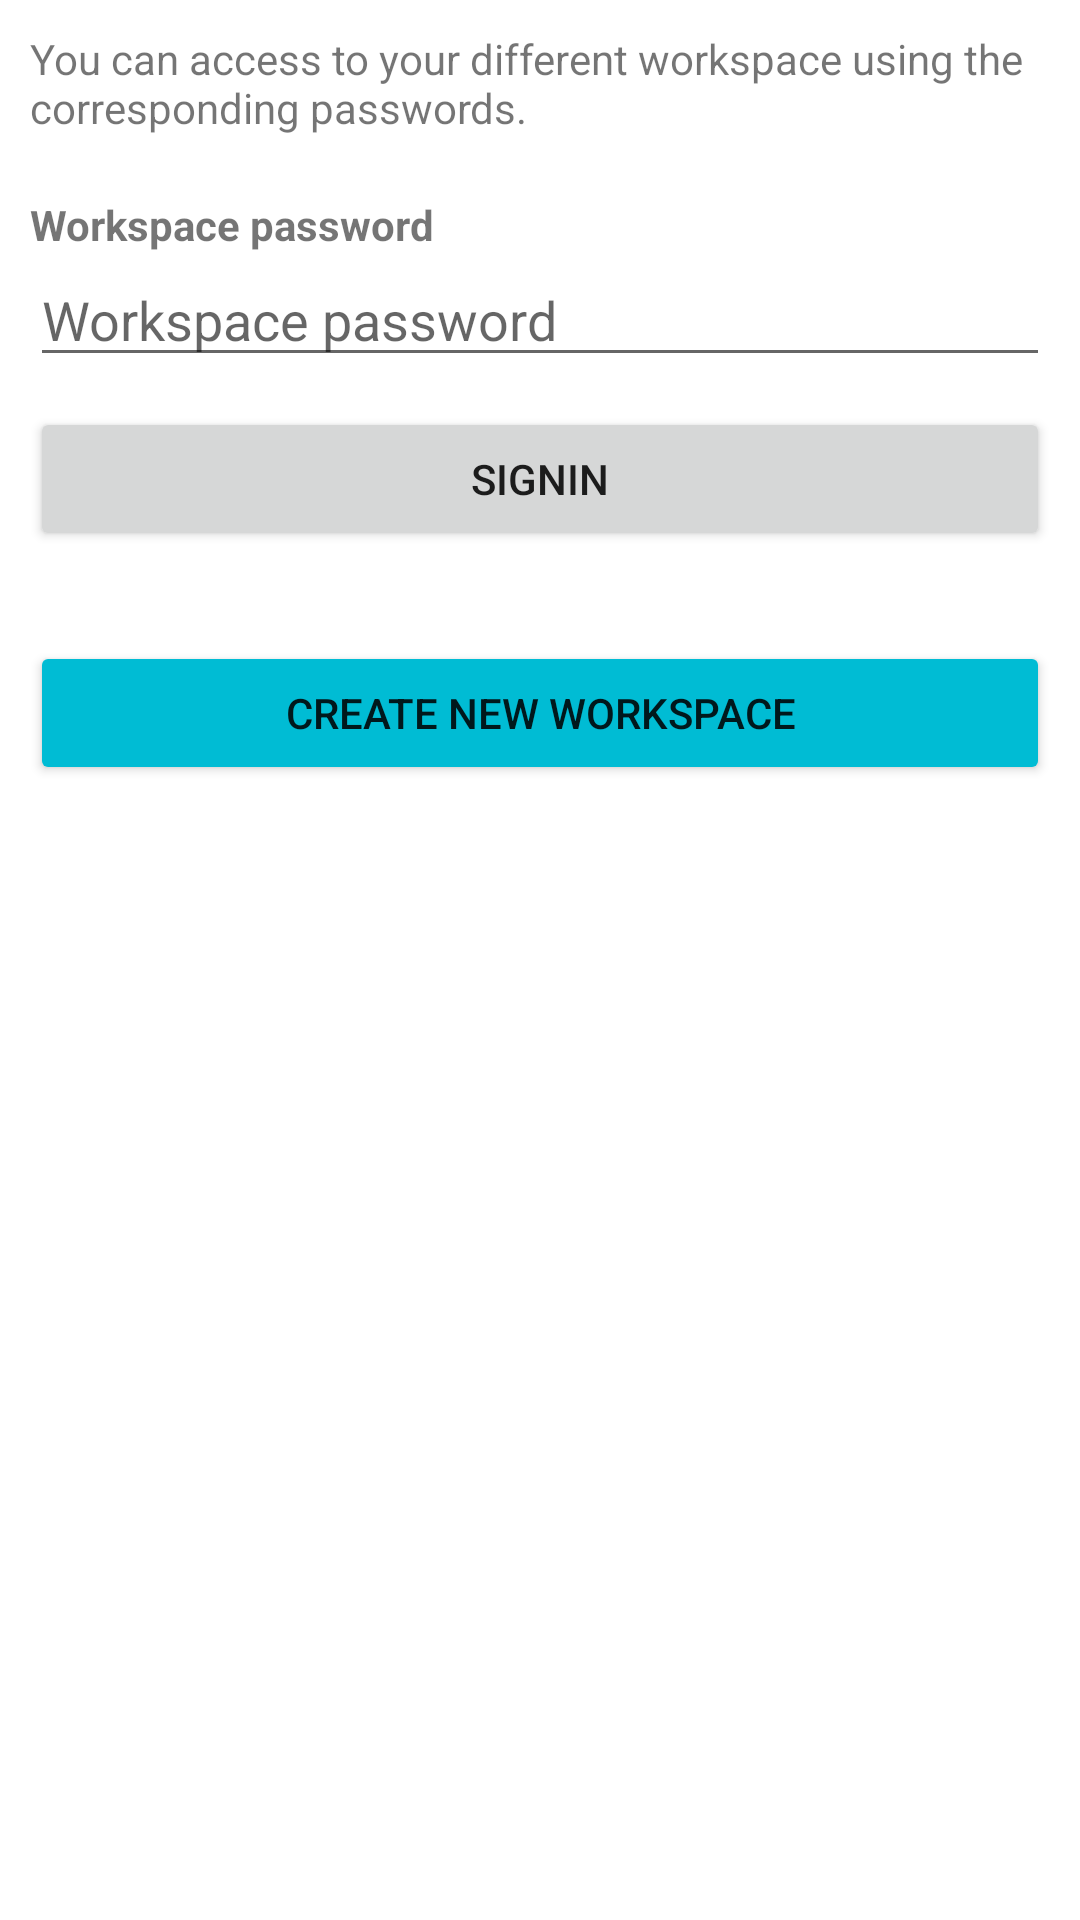

Here is an Android app screen rendered from its layout file. Give the layout XML and the strings, colors and styles it references.
<!-- AndroidManifest.xml: application theme Theme.MaëlAuthenticator -->
<!-- res/layout/activity_signing.xml -->
<?xml version="1.0" encoding="utf-8"?>
<layout xmlns:android="http://schemas.android.com/apk/res/android"
    xmlns:tools="http://schemas.android.com/tools">

    <data>
        <variable
            name="handler"
            type="fr.utt.if26.mmarchan.activities.SigningActivity" />
    </data>

    <LinearLayout
        android:layout_width="match_parent"
        android:layout_height="match_parent"
        android:orientation="vertical"
        android:padding="10dp"
        tools:context=".activities.SigningActivity">

        <TextView
            android:layout_width="match_parent"
            android:layout_height="wrap_content"
            android:layout_marginBottom="20dp"
            android:text="You can access to your different workspace using the corresponding passwords." />

        <TextView
            android:layout_width="wrap_content"
            android:layout_height="wrap_content"
            android:text="Workspace password"
            android:textStyle="bold" />

        <EditText
            android:id="@+id/signin_input_password"
            android:layout_width="match_parent"
            android:layout_height="wrap_content"
            android:layout_marginBottom="10dp"
            android:ems="10"
            android:hint="Workspace password"
            android:inputType="textPassword" />

        <Button
            android:layout_width="match_parent"
            android:layout_height="wrap_content"
            android:onClick="@{() -> handler.onSubmit()}"
            android:text="Signin" />

        <Button
            android:layout_width="match_parent"
            android:layout_height="wrap_content"
            android:layout_marginTop="30dp"
            android:backgroundTint="#00BCD4"
            android:onClick="@{() -> handler.onSignup()}"
            android:text="Create new workspace" />

    </LinearLayout>

</layout>
<!-- resources referenced by this layout -->
<resources>
  <style name="Theme.MaëlAuthenticator" parent="Theme.MaterialComponents.DayNight.DarkActionBar">
          
          <item name="colorPrimary">@color/purple_500</item>
          <item name="colorPrimaryVariant">@color/purple_700</item>
          <item name="colorOnPrimary">@color/white</item>
          
          <item name="colorSecondary">@color/teal_200</item>
          <item name="colorSecondaryVariant">@color/teal_700</item>
          <item name="colorOnSecondary">@color/black</item>
          
          <item name="android:statusBarColor">?attr/colorPrimaryVariant</item>
          
      </style>
  <!-- not gathered from this repository: default colours our renderer supplied (Android Studio template values) -->
  <color name="purple_500">#FF6200EE</color>
  <color name="purple_700">#FF3700B3</color>
  <color name="teal_200">#FF03DAC5</color>
  <color name="teal_700">#FF018786</color>
  <color name="black">#FF000000</color>
  <color name="white">#FFFFFFFF</color>
</resources>
